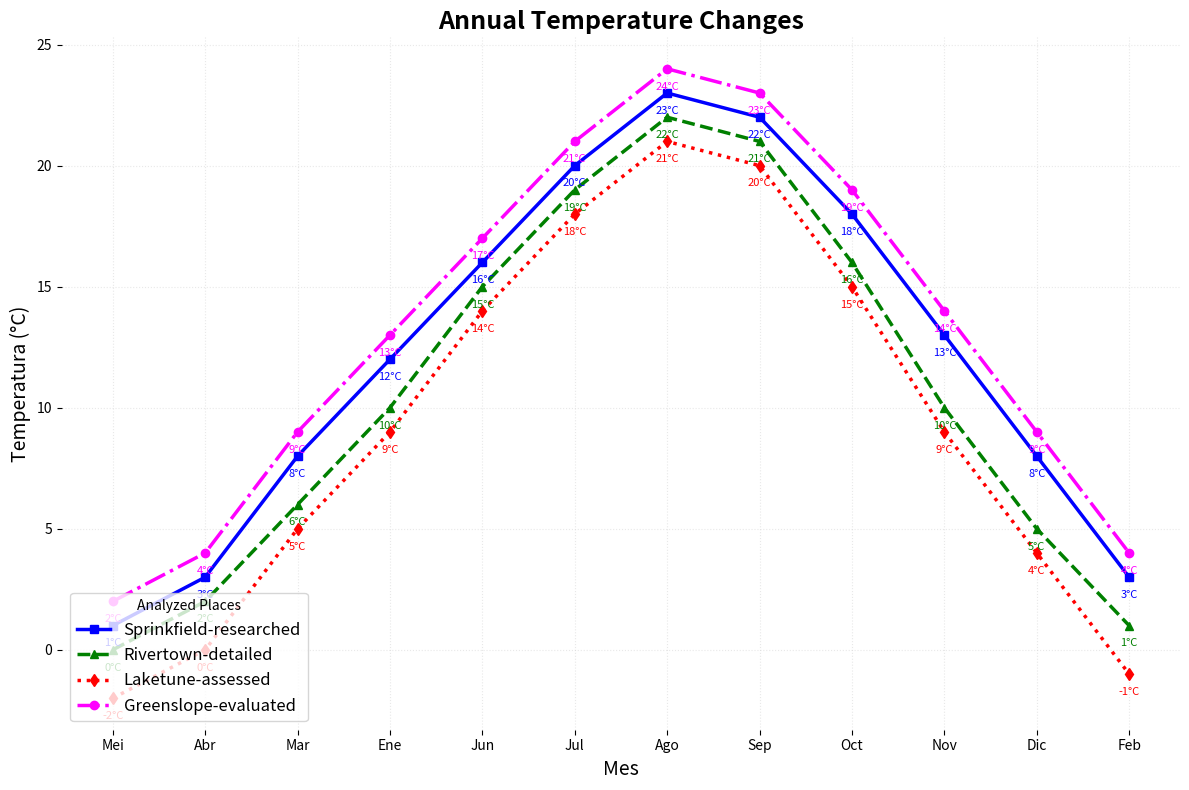

Source code (Python):
import matplotlib.pyplot as plt
import numpy as np

months = np.array(['Mei', 'Abr', 'Mar', 'Ene', 'Jun', 'Jul', 'Ago', 'Sep', 'Oct', 'Nov', 'Dic', 'Feb'])  
springfield_temps = np.array([1, 3, 8, 12, 16, 20, 23, 22, 18, 13, 8, 3])
riverton_temps = np.array([0, 2, 6, 10, 15, 19, 22, 21, 16, 10, 5, 1])
laketown_temps = np.array([-2, 0, 5, 9, 14, 18, 21, 20, 15, 9, 4, -1])
greenhill_temps = np.array([2, 4, 9, 13, 17, 21, 24, 23, 19, 14, 9, 4])

fig, ax = plt.subplots(figsize=(12, 8))

ax.plot(months, springfield_temps, marker='s', linestyle='-', color='b', label='Sprinkfield-researched', linewidth=2.5)
ax.plot(months, riverton_temps, marker='^', linestyle='--', color='g', label='Rivertown-detailed', linewidth=2.5)
ax.plot(months, laketown_temps, marker='d', linestyle=':', color='r', label='Laketune-assessed', linewidth=2.5)
ax.plot(months, greenhill_temps, marker='o', linestyle='-.', color='magenta', label='Greenslope-evaluated', linewidth=2.5)

ax.set_title('Annual Temperature Changes', fontsize=18, fontweight='bold')
ax.set_xlabel('Mes', fontsize=14)
ax.set_ylabel('Temperatura (°C)', fontsize=14)

ax.legend(title='Analyzed Places', fontsize=12, loc='lower left')

ax.grid(True, linestyle=':', which='both', color='lightgrey', alpha=0.5)

for spine in ax.spines.values():
    spine.set_visible(False)

for i in range(len(months)):
    ax.annotate(f"{springfield_temps[i]}°C", (months[i], springfield_temps[i]), textcoords="offset points", xytext=(0, -15), ha='center', fontsize=8, color='b')
    ax.annotate(f"{riverton_temps[i]}°C", (months[i], riverton_temps[i]), textcoords="offset points", xytext=(0, -15), ha='center', fontsize=8, color='g')
    ax.annotate(f"{laketown_temps[i]}°C", (months[i], laketown_temps[i]), textcoords="offset points", xytext=(0, -15), ha='center', fontsize=8, color='r')
    ax.annotate(f"{greenhill_temps[i]}°C", (months[i], greenhill_temps[i]), textcoords="offset points", xytext=(0, -15), ha='center', fontsize=8, color='magenta')

plt.tight_layout()

plt.show()
